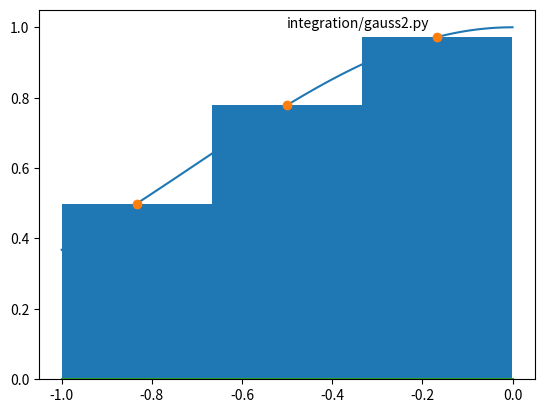

Here is the Python script that generated this plot:
import matplotlib.pyplot as plt
import numpy as np

x = np.linspace(-1, 0, 100)

x2 = np.linspace(-1, 0, 4)
x2_durchschnitt = (x2[1:]+ x2[:-1])/2

def gauss(x):
    return np.exp(-x**2)

plt.plot(x, gauss(x))
plt.plot(x2_durchschnitt, gauss(x2_durchschnitt), 'o')
plt.plot(x, 0*x)
plt.bar(x2_durchschnitt, gauss(x2_durchschnitt), width = 0.333)
plt.text(-0.5, 1, 'integration/gauss2.py')
plt.show()

I = sum(gauss(x2_durchschnitt)*0.333)
print(I)
